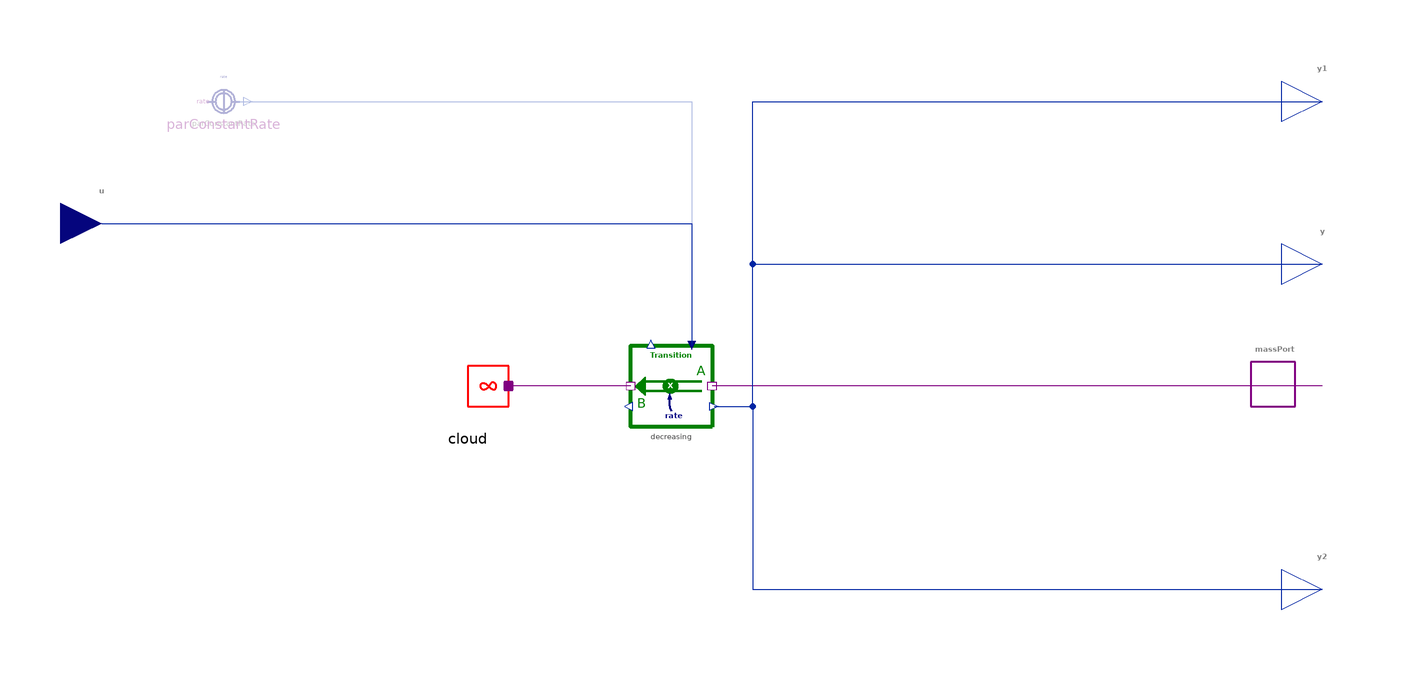

Above is the diagram view of the following Modelica model: its components placed by their Placement annotations and its connect equations drawn as lines.

model Decline "A stock is drained at a given rate"
  import BusinessSimulation.Units.*;
  import BusinessSimulation.Constants.*;
  extends Interfaces.Basics.GenericSourceOrSink;
  extends Icons.Sink;
  Interfaces.Connectors.RealInput u if not hasConstantRate "Rate of decline given as exogenous input" annotation(Placement(visible = true, transformation(origin = {-140, 40}, extent = {{-10, -10}, {10, 10}}, rotation = 0), iconTransformation(origin = {-50, 100}, extent = {{-10, 10}, {10, -10}}, rotation = 270)));
  parameter OutputType rate = unspecified "Constant rate of decline (optional)" annotation(Dialog(enable = hasConstantRate));
  parameter Boolean hasConstantRate = false "= true, if the constant rate is used instead of an exogenous input u" annotation(Evaluate = true, Dialog(group = "Structural Parameters"));
protected
  Converters.ConstantConverter parConstantRate(value = rate) if hasConstantRate "Constante rate of decline (optional)" annotation(Placement(visible = true, transformation(origin = {-110, 70}, extent = {{-10, -10}, {10, 10}}, rotation = 0)));
  Flows.Unidirectional.Transition decreasing "Process of linear delince" annotation(Placement(visible = true, transformation(origin = {0, 0}, extent = {{10, -10}, {-10, 10}}, rotation = 0)));
  Cloud cloud "System boundary" annotation(Placement(visible = true, transformation(origin = {-50, 0}, extent = {{-10, -10}, {10, 10}}, rotation = 0)));
equation
  assert(not hasConstantRate or rate < inf, "Parameter rate needs to be specified");
  connect(massPort, decreasing.portA) annotation(Line(visible = true, origin = {85, 0}, points = {{75, 0}, {-75, 0}}, color = {128, 0, 128}));
  connect(decreasing.y2, y) annotation(Line(visible = true, origin = {52.625, 12.5}, points = {{-42.125, -17.5}, {-32.625, -17.5}, {-32.625, 17.5}, {107.375, 17.5}}, color = {1, 37, 163}));
  connect(decreasing.y2, y1) annotation(Line(visible = true, origin = {52.625, 32.5}, points = {{-42.125, -37.5}, {-32.625, -37.5}, {-32.625, 37.5}, {107.375, 37.5}}, color = {1, 37, 163}));
  connect(decreasing.y2, y2) annotation(Line(visible = true, origin = {52.625, -27.5}, points = {{-42.125, 22.5}, {-32.625, 22.5}, {-32.625, -22.5}, {107.375, -22.5}}, color = {1, 37, 163}));
  connect(parConstantRate.y, decreasing.u) annotation(Line(visible = true, origin = {-32.18, 50}, points = {{-74.359, 20}, {37.18, 20}, {37.18, -40}}, color = {1, 37, 163}));
  connect(u, decreasing.u) annotation(Line(visible = true, origin = {-43.333, 30}, points = {{-96.667, 10}, {48.333, 10}, {48.333, -20}}, color = {1, 37, 163}));
  connect(decreasing.portB, cloud.massPort) annotation(Line(visible = true, origin = {-25, 0}, points = {{15, 0}, {-15, 0}}, color = {128, 0, 128}));
  annotation(Documentation(info = "<html>
<p class=\"aside\">This information is part of the Business Simulation&nbsp;Library (BSL). Please support this work and <a href=\"https://www.paypal.com/donate/?hosted_button_id=GXVZT8LD7CFXN\" style=\"font-weight:bold; color:orange; text-decoration:none;\">&#9658;&nbsp;donate</a>.</p>
<p><em>Decline</em> can be used to model&nbsp;an outflow from a stock into a sink with infinite capacity outside the border of the system in focus. The rate of flow can either be set by the real input <strong>u</strong> (<code>hasConstantRate = false</code>) or by the parameter <code>rate</code> (<code>hasConstantRate = true</code>).</p>
<h4>Notes</h4>
<ul>
<li>The rate of flow has to be&nbsp;non-negative as the connected stock should never be filled. A negative rate of flow will be set to zero internally.</li><br>
<li>If the connected stock might also be filled,&nbsp;&rarr;<a href=\"modelica://BusinessSimulation.SourcesOrSinks.ExogenousChange\">ExogenousChange</a> should be used.</li>
</ul>
<h4>See also</h4>
<p><a href=\"modelica://BusinessSimulation.SourcesOrSinks.Growth\">Growth</a>,&nbsp;<a href=\"modelica://BusinessSimulation.SourcesOrSinks.ExogenousChange\">ExogenousChange&nbsp;</a></p>
</html>", revisions = "<html>
<ul>
<li>Value for parameter set to <code>unspecified</code> in v2.1.0.</li><br>
</ul>
</html>"), Icon(coordinateSystem(extent = {{-100, -100}, {100, 100}}, preserveAspectRatio = true, initialScale = 0.1, grid = {10, 10}), graphics = {Text(visible = true, origin = {25.628, -73.291}, textColor = {0, 0, 128}, extent = {{-48.638, -12}, {48.638, 12}}, textString = "rate", fontName = "Lato", textStyle = {TextStyle.Bold}), Text(visible = true, origin = {0, 75}, textColor = {0, 128, 0}, extent = {{-100, -12}, {100, 12}}, textString = "Decline", fontName = "Lato", textStyle = {TextStyle.Bold}), Line(visible = true, origin = {-5.154, -19.63}, rotation = 5.306, points = {{36.522, -45.771}, {43.438, -34.535}, {45.906, -7.964}}, color = {0, 0, 128}, thickness = 2.5, arrowSize = 0, smooth = Smooth.Bezier), Polygon(visible = true, origin = {41, -26.925}, lineColor = {0, 0, 128}, fillColor = {0, 0, 128}, fillPattern = FillPattern.Solid, points = {{0, 9}, {5, -5}, {-5, -5}})}), Diagram(coordinateSystem(extent = {{-148.5, -105}, {148.5, 105}}, preserveAspectRatio = true, initialScale = 0.1, grid = {5, 5})));
end Decline;